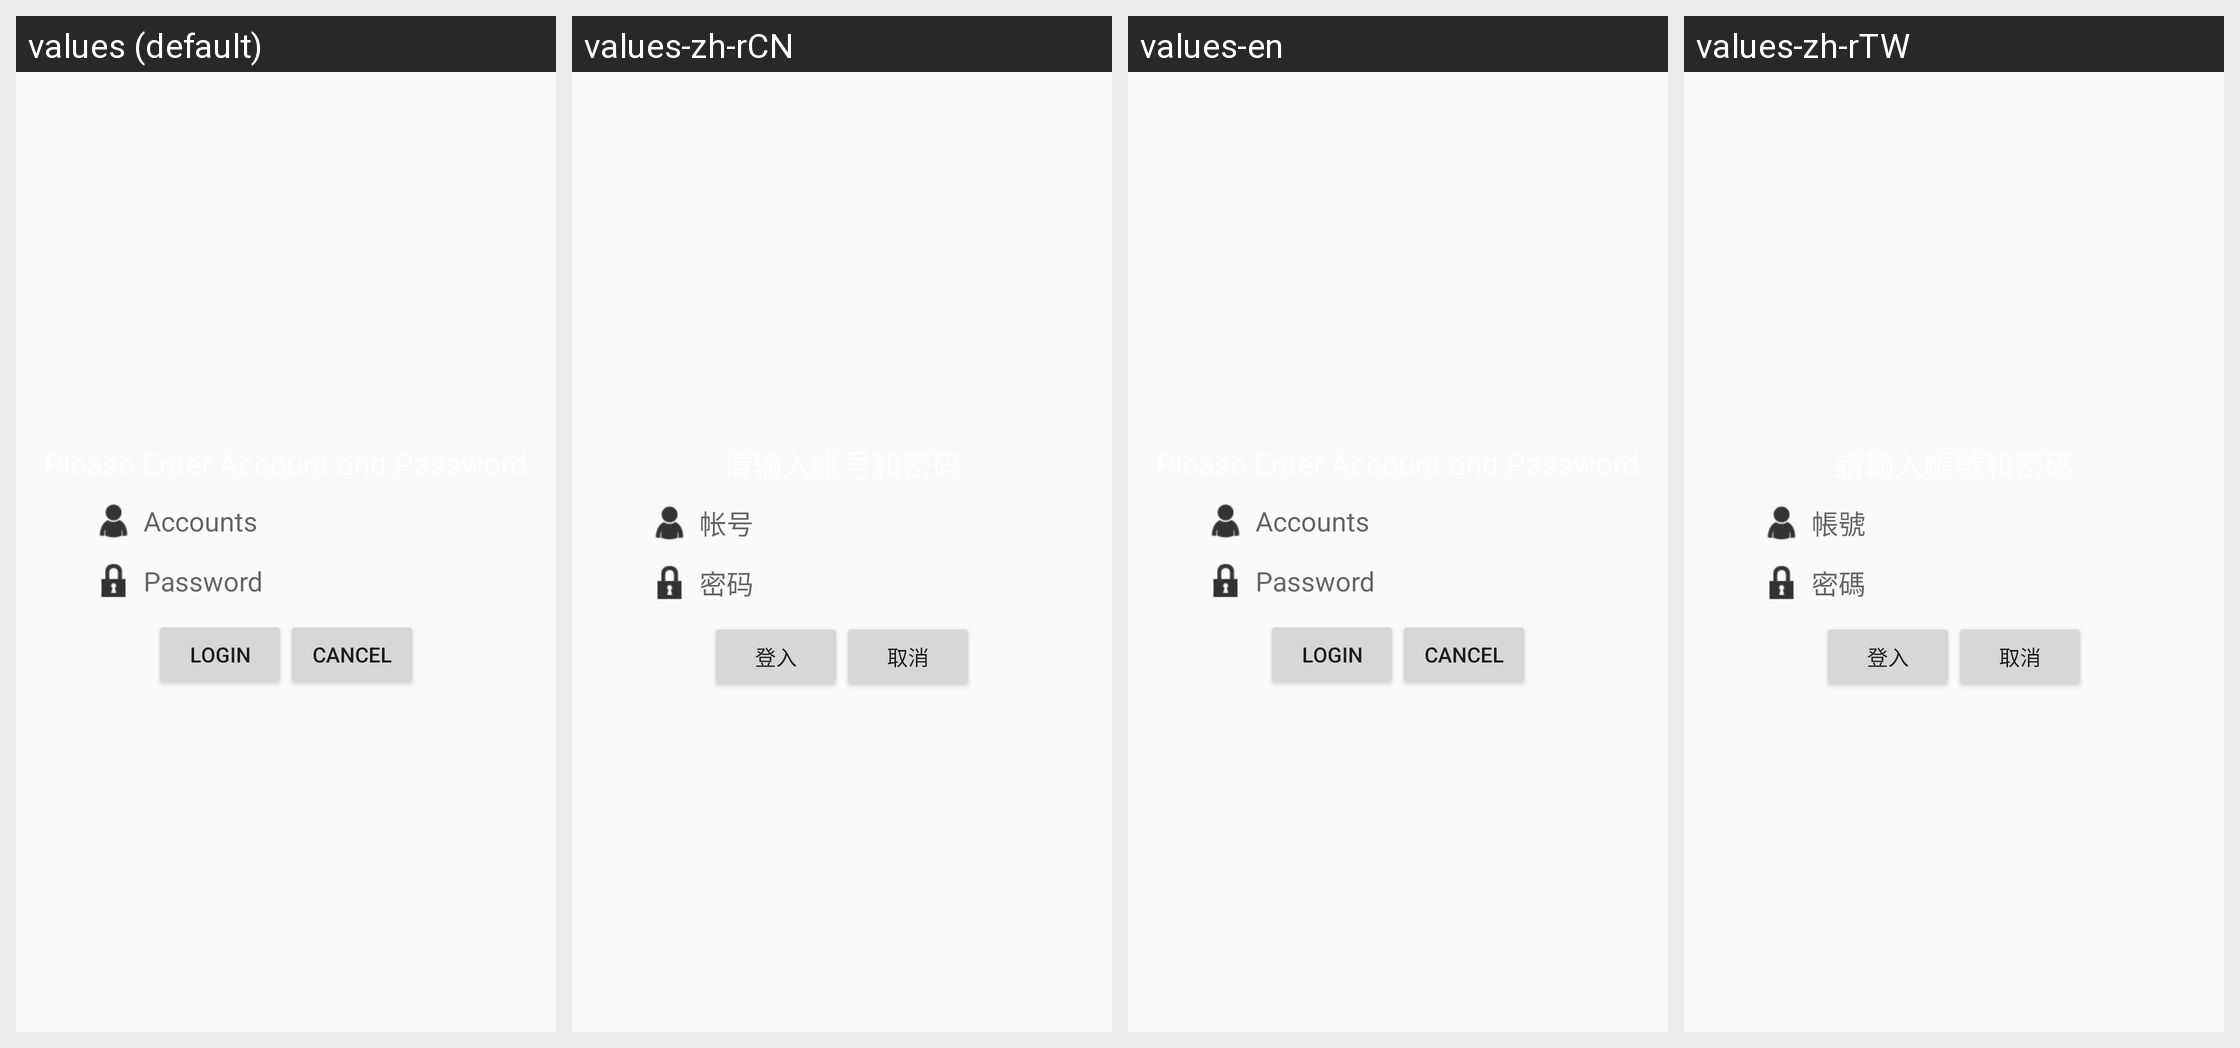

The same Android screen rendered under several of its app's locales, left to right. List the strings drawn on it with the default value and each locale's translation.
Android screen res/layout/configure_setting_login_fragment.xml rendered under 4 locales, left to right: values (default), values-zh-rCN, values-en, values-zh-rTW. Device: Nexus 5 (rendered at 1080×1920; each locale shown at half size, 540×960, under a caption strip naming it); theme CustomizeTheme.
Strings drawn on this screen, with the default value and each locale's value (text and hints the layout hard-codes, and strings that could not be matched under every locale, appear in the picture but are not listed):

txt_account
  values: Accounts
  values-zh-rCN: 帐号
  values-en: Accounts
  values-zh-rTW: 帳號

txt_password
  values: Password
  values-zh-rCN: 密码
  values-en: Password
  values-zh-rTW: 密碼

txt_log_in
  values: Login
  values-zh-rCN: 登入
  values-en: Login
  values-zh-rTW: 登入

txt_log_cancel
  values: Cancel
  values-zh-rCN: 取消
  values-en: Cancel
  values-zh-rTW: 取消
